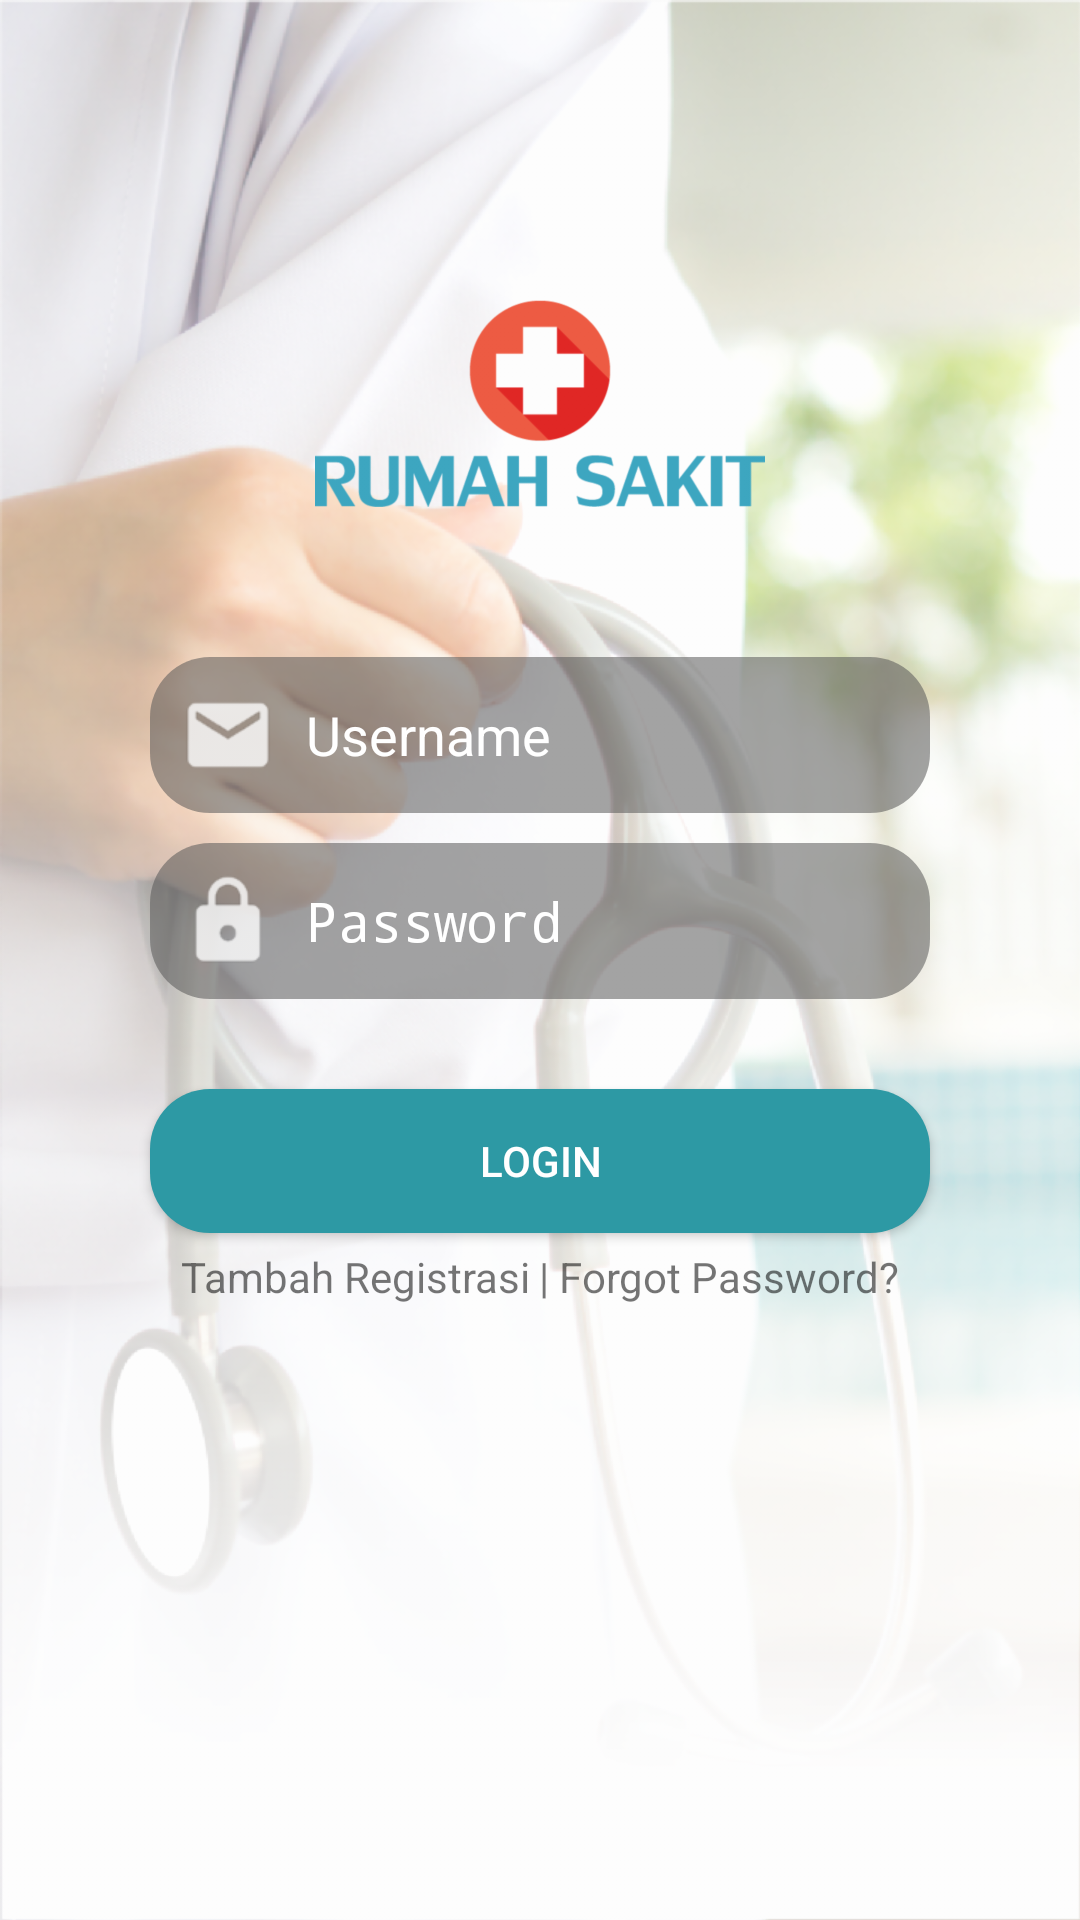

This screen was rendered from an Android layout file. Write that file and the resources it references.
<!-- AndroidManifest.xml: activity theme AppTheme.NoActionBar -->
<!-- res/layout/activity_login.xml -->
<?xml version="1.0" encoding="utf-8"?>
<RelativeLayout xmlns:android="http://schemas.android.com/apk/res/android"
    xmlns:app="http://schemas.android.com/apk/res-auto"
    xmlns:tools="http://schemas.android.com/tools"
    android:layout_width="match_parent"
    android:layout_height="match_parent"
    android:focusableInTouchMode="true"
    android:descendantFocusability="beforeDescendants"
    tools:context="com.piramidsoft.sirs.LoginActivity">

    <ImageView
        android:layout_width="match_parent"
        android:layout_height="match_parent"
        android:scaleType="centerCrop"
        android:src="@drawable/bg" />

    <ScrollView xmlns:android="http://schemas.android.com/apk/res/android"
        android:layout_width="match_parent"
        android:layout_height="match_parent"
        android:fillViewport="true">

        <RelativeLayout xmlns:android="http://schemas.android.com/apk/res/android"
            android:layout_width="match_parent"
            android:layout_height="match_parent">

            <ImageView
                android:id="@+id/logo"
                android:layout_width="150dp"
                android:layout_height="wrap_content"
                android:layout_centerHorizontal="true"
                android:layout_marginTop="100dp"
                android:adjustViewBounds="true"
                android:src="@drawable/logorumahsakit" />

            <EditText
                android:id="@+id/username"
                android:layout_width="match_parent"
                android:layout_height="wrap_content"
                android:layout_below="@id/logo"
                android:layout_marginLeft="50dp"
                android:layout_marginRight="50dp"
                android:layout_marginTop="50dp"
                android:background="@drawable/bg_input"
                android:drawableLeft="@drawable/ic_username"
                android:drawablePadding="10dp"
                android:hint="@string/username"
                android:inputType="text"
                android:padding="10dp"
                android:textColor="@android:color/white"
                android:textColorHint="@android:color/white" />

            <EditText
                android:id="@+id/password"
                android:layout_width="match_parent"
                android:layout_height="wrap_content"
                android:layout_below="@id/username"
                android:layout_marginLeft="50dp"
                android:layout_marginRight="50dp"
                android:layout_marginTop="10dp"
                android:background="@drawable/bg_input"
                android:drawableLeft="@drawable/ic_password"
                android:drawablePadding="10dp"
                android:hint="@string/password"
                android:inputType="textPassword"
                android:padding="10dp"
                android:textColor="@android:color/white"
                android:textColorHint="@android:color/white" />

            <Button
                android:id="@+id/login"
                android:layout_width="match_parent"
                android:layout_height="wrap_content"
                android:layout_below="@id/password"
                android:layout_marginLeft="50dp"
                android:layout_marginRight="50dp"
                android:layout_marginTop="30dp"
                android:background="@drawable/bg_button"
                android:padding="10dp"
                android:text="@string/login"
                android:textColor="@android:color/white" />

            <RelativeLayout
                android:layout_width="wrap_content"
                android:layout_height="wrap_content"
                android:layout_below="@id/login"
                android:layout_centerHorizontal="true"
                android:layout_marginBottom="30dp"
                android:layout_marginTop="5dp">

                <TextView
                    android:id="@+id/register"
                    android:layout_width="wrap_content"
                    android:layout_height="wrap_content"
                    android:layout_marginRight="3dp"
                    android:text="@string/create_account" />

                <TextView
                    android:id="@+id/forgot"
                    android:layout_width="wrap_content"
                    android:layout_height="wrap_content"
                    android:layout_toRightOf="@id/register"
                    android:text="@string/forgot_password" />

            </RelativeLayout>


        </RelativeLayout>
    </ScrollView>

</RelativeLayout>
<!-- resources referenced by this layout -->
<resources>
  <!-- drawable bg: png bitmap (drawable-hdpi, 329325 bytes) -->
  <!-- drawable bg_button (drawable) -->
  <?xml version="1.0" encoding="utf-8"?>
  <shape xmlns:android="http://schemas.android.com/apk/res/android"
      android:shape="rectangle" >
  
      <corners
          android:bottomLeftRadius="20dp"
          android:bottomRightRadius="20dp"
          android:radius="40dp"
          android:topLeftRadius="20dp"
          android:topRightRadius="20dp" />
  
      <solid android:color="@color/colorPrimary" />
  
      <padding
          android:bottom="0dp"
          android:left="0dp"
          android:right="0dp"
          android:top="0dp" />
  
  </shape>
  <!-- drawable bg_input (drawable) -->
  <?xml version="1.0" encoding="utf-8"?>
  <shape xmlns:android="http://schemas.android.com/apk/res/android"
      android:shape="rectangle" >
  
      <corners
          android:bottomLeftRadius="20dp"
          android:bottomRightRadius="20dp"
          android:radius="40dp"
          android:topLeftRadius="20dp"
          android:topRightRadius="20dp" />
  
      <solid android:color="@color/colorBgInput" />
  
      <padding
          android:bottom="0dp"
          android:left="0dp"
          android:right="0dp"
          android:top="0dp" />
  
  </shape>
  <!-- drawable ic_password: png bitmap (drawable-hdpi, 820 bytes) -->
  <!-- drawable ic_username: png bitmap (drawable-hdpi, 800 bytes) -->
  <!-- drawable logorumahsakit: png bitmap (drawable-hdpi, 23881 bytes) -->
  <string name="create_account">Tambah Registrasi</string>
  <string name="forgot_password"> | Forgot Password?</string>
  <string name="login">Login</string>
  <string name="password">Password</string>
  <string name="username">Username</string>
  <style name="AppTheme.NoActionBar">
          <item name="windowActionBar">false</item>
          <item name="windowNoTitle">true</item>
      </style>
  <color name="colorPrimary">#2D99A4</color>
  <color name="colorBgInput">#89565656</color>
</resources>
